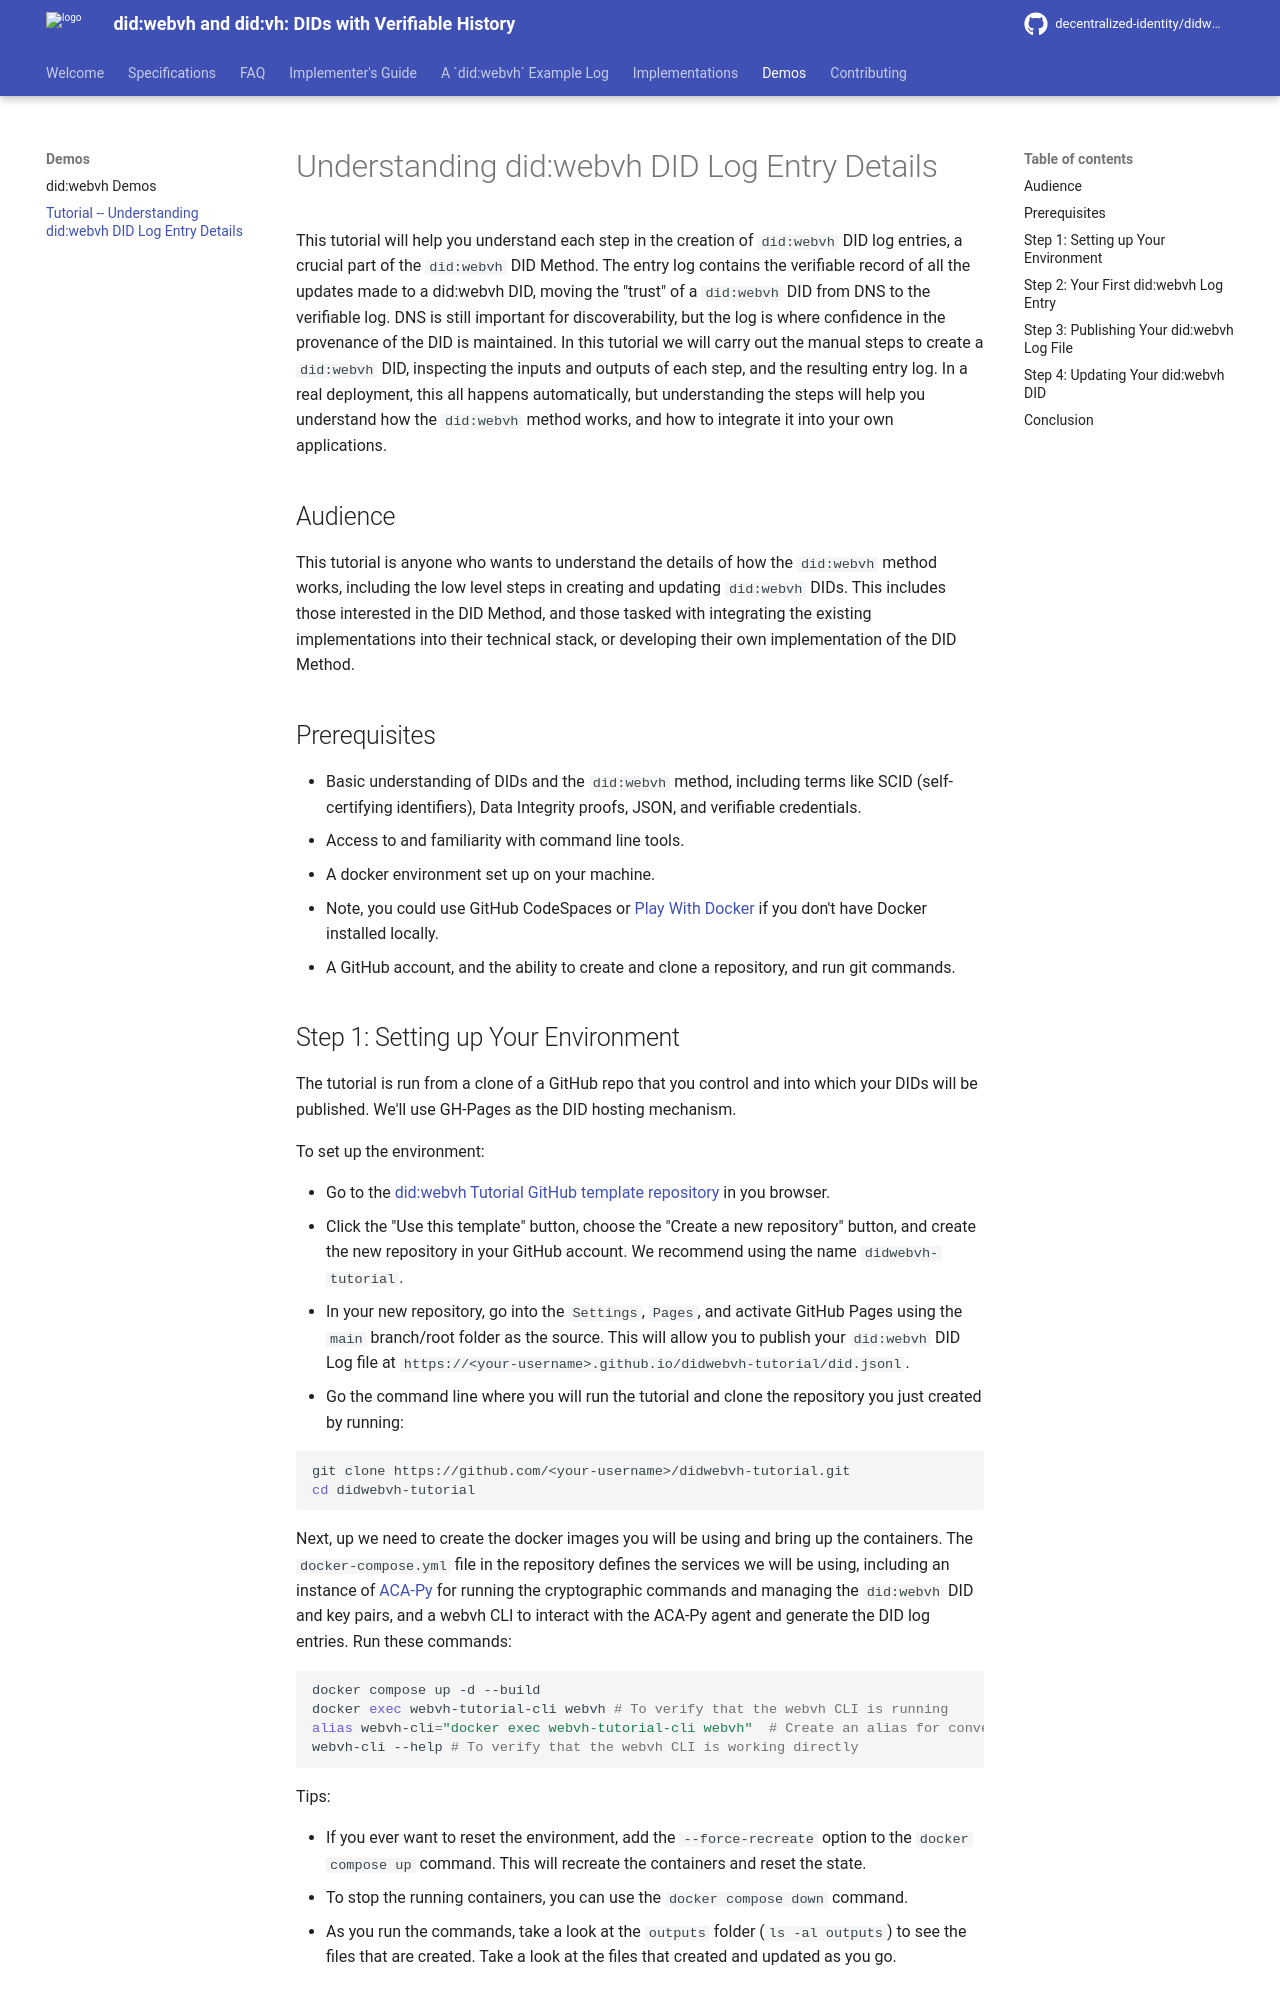

repository: decentralized-identity/didwebvh-info · page: main/demos/understanding_didwebvh/index.html · generator: mkdocs

# Understanding did:webvh DID Log Entry Details

This tutorial will help you understand each step in the creation of `did:webvh` DID log entries, a crucial part of the `did:webvh` DID Method. The entry log contains the verifiable record of all the updates made to a did:webvh DID, moving the "trust" of a `did:webvh` DID from DNS to the verifiable log. DNS is still important for discoverability, but the log is where confidence in the provenance of the DID is maintained. In this tutorial we will carry out the manual steps to create a `did:webvh` DID, inspecting the inputs and outputs of each step, and the resulting entry log. In a real deployment, this all happens automatically, but understanding the steps will help you understand how the `did:webvh` method works, and how to integrate it into your own applications.

## Audience

This tutorial is anyone who wants to understand the details of how the `did:webvh` method works, including the low level steps in creating and updating `did:webvh` DIDs. This includes those interested in the DID Method, and those tasked with integrating the existing implementations into their technical stack, or developing their own implementation of the DID Method.

## Prerequisites

- Basic understanding of DIDs and the `did:webvh` method, including terms like SCID (self-certifying identifiers), Data Integrity proofs, JSON, and verifiable credentials.
- Access to and familiarity with command line tools.
- A docker environment set up on your machine.
  - Note, you could use GitHub CodeSpaces or [Play With Docker](https://labs.play-with-docker.com/) if you don't have Docker installed locally.
- A GitHub account, and the ability to create and clone a repository, and run git commands.

## Step 1: Setting up Your Environment

The tutorial is run from a clone of a GitHub repo that you control and into which your DIDs will be published. We'll use GH-Pages as the DID hosting mechanism.

To set up the environment:

- Go to the [did:webvh Tutorial GitHub template repository] in you browser.
- Click the "Use this template" button, choose the "Create a new repository" button, and create the new repository in your GitHub account. We recommend using the name `didwebvh-tutorial`.
- In your new repository, go into the `Settings`, `Pages`, and activate GitHub Pages using the `main` branch/root folder as the source. This will allow you to publish your `did:webvh` DID Log file at `https://<your-username>.github.io/didwebvh-tutorial/did.jsonl`.
- Go the command line where you will run the tutorial and clone the repository you just created by running:

[did:webvh Tutorial GitHub template repository]: https://github.com/OpSecId/didwebvh-tutorial

```bash
git clone https://github.com/<your-username>/didwebvh-tutorial.git
cd didwebvh-tutorial
```

Next, up we need to create the docker images you will be using and bring up the containers. The `docker-compose.yml` file in the repository defines the services we will be using, including an instance of [ACA-Py] for running the cryptographic commands and managing the `did:webvh` DID and key pairs, and a webvh CLI to interact with the ACA-Py agent and generate the DID log entries. Run these commands:

```bash
docker compose up -d --build
docker exec webvh-tutorial-cli webvh # To verify that the webvh CLI is running
alias webvh-cli="docker exec webvh-tutorial-cli webvh"  # Create an alias for convenience
webvh-cli --help # To verify that the webvh CLI is working directly
```

Tips:

- If you ever want to reset the environment, add the `--force-recreate` option to the `docker compose up` command. This will recreate the containers and reset the state.
- To stop the running containers, you can use the `docker compose down` command.
- As you run the commands, take a look at the `outputs` folder (`ls -al outputs`) to see the files that are created. Take a look at the files that created and updated as you go.

[ACA-Py]: https://aca-py.org/
